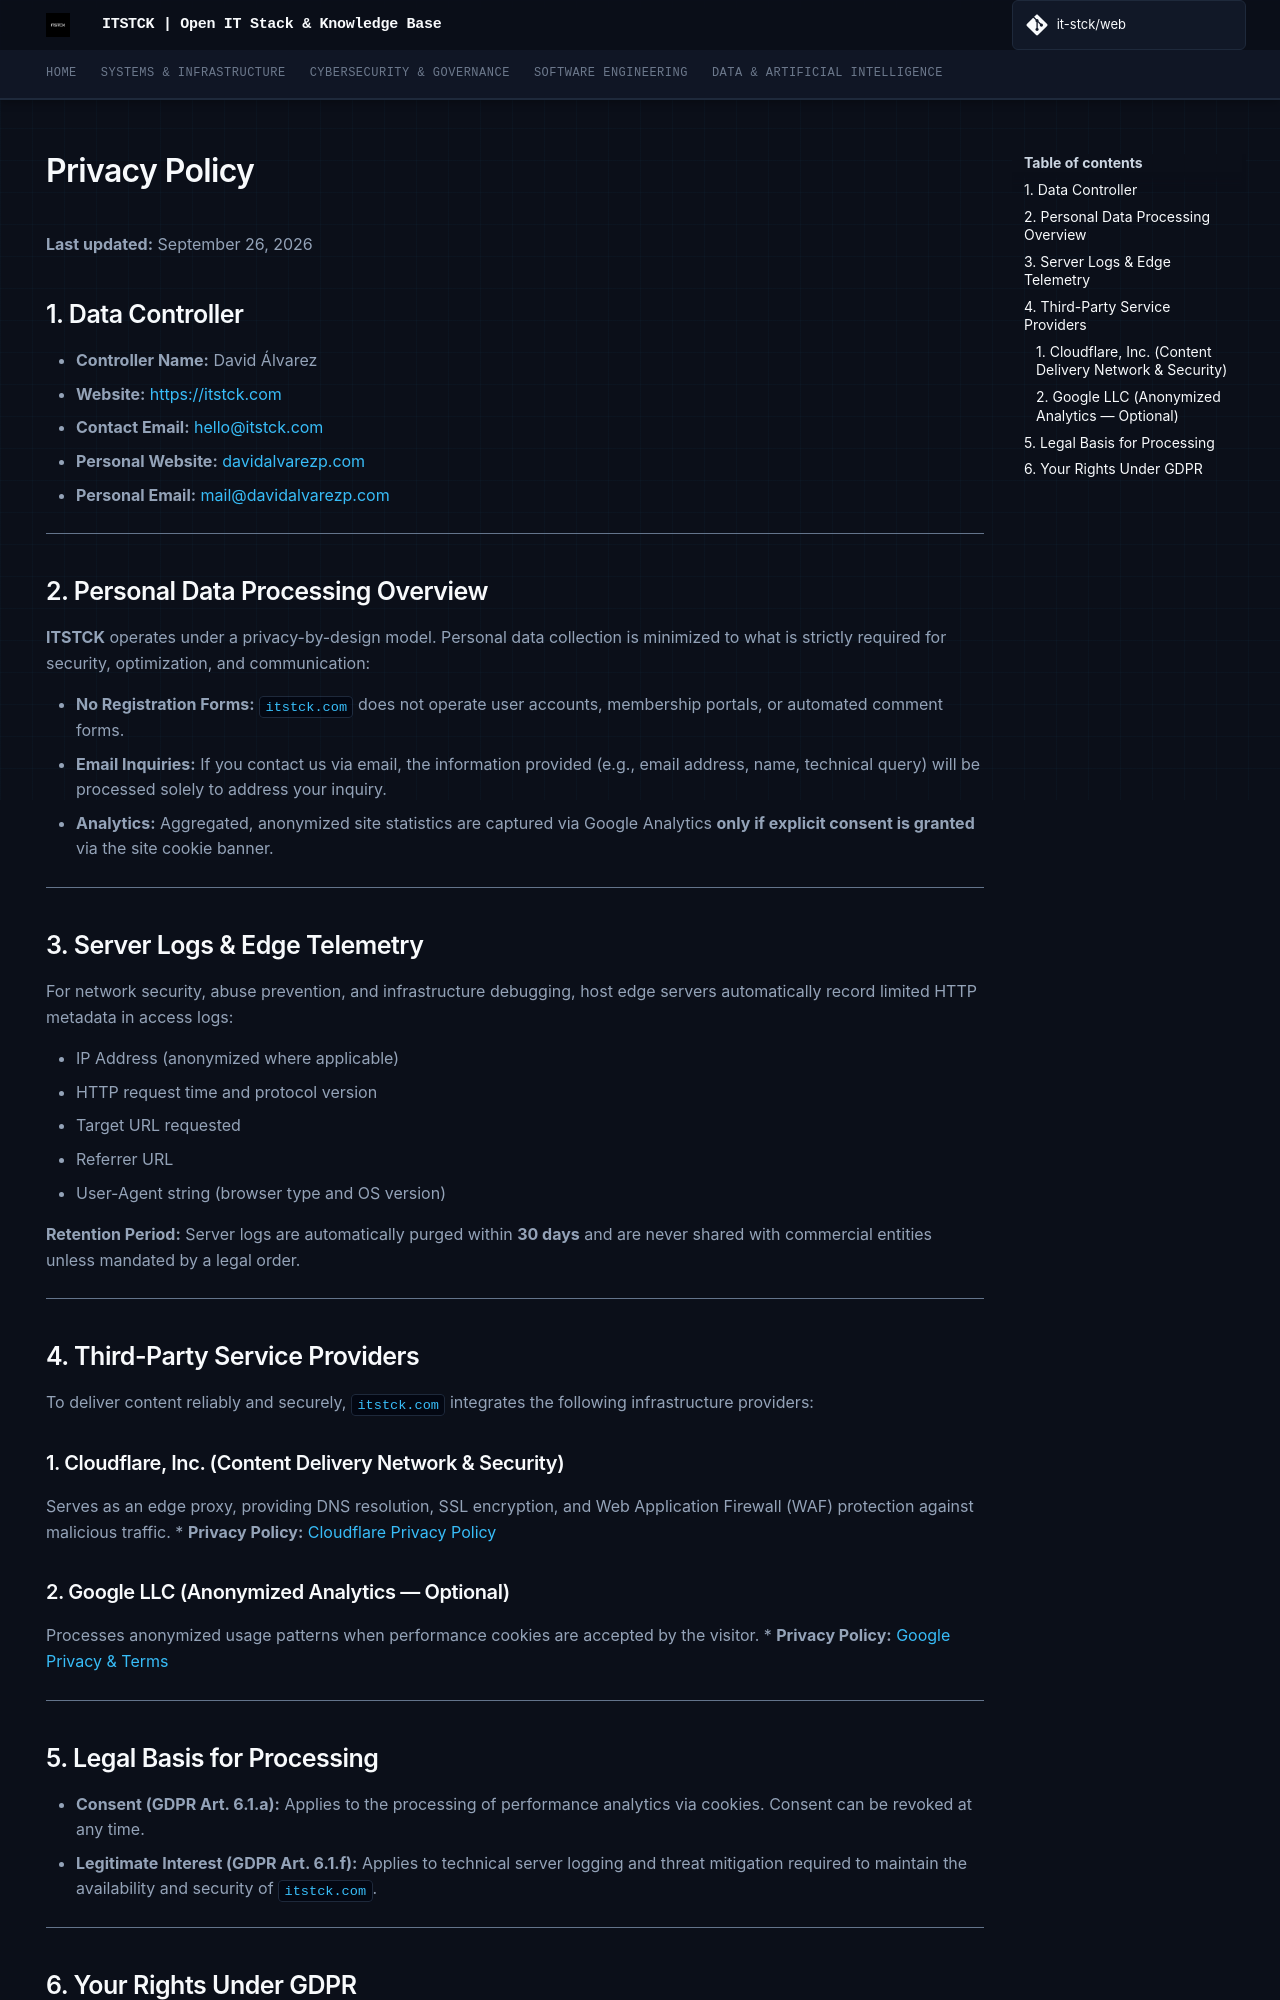

repository: it-stck/web · page: p/privacy/index.html · generator: mkdocs

---
title: Privacy Policy
description: GDPR compliant privacy statement explaining data processing, server logging, and user rights on itstck.com.
hide:
  - navigation
  - feedback
meta:
  - name: robots
    content: noindex, nofollow
---

# Privacy Policy

**Last updated:** September 26, 2026

## 1. Data Controller

* **Controller Name:** David Álvarez
* **Website:** [https://itstck.com](https://itstck.com)
* **Contact Email:** [hello@itstck.com](mailto:hello@itstck.com)
* **Personal Website:** [davidalvarezp.com](https://davidalvarezp.com)
* **Personal Email:** [mail@davidalvarezp.com](mailto:mail@davidalvarezp.com)

---

## 2. Personal Data Processing Overview

**ITSTCK** operates under a privacy-by-design model. Personal data collection is minimized to what is strictly required for security, optimization, and communication:

* **No Registration Forms:** `itstck.com` does not operate user accounts, membership portals, or automated comment forms.
* **Email Inquiries:** If you contact us via email, the information provided (e.g., email address, name, technical query) will be processed solely to address your inquiry.
* **Analytics:** Aggregated, anonymized site statistics are captured via Google Analytics **only if explicit consent is granted** via the site cookie banner.

---

## 3. Server Logs & Edge Telemetry

For network security, abuse prevention, and infrastructure debugging, host edge servers automatically record limited HTTP metadata in access logs:

* IP Address (anonymized where applicable)
* HTTP request time and protocol version
* Target URL requested
* Referrer URL
* User-Agent string (browser type and OS version)

**Retention Period:** Server logs are automatically purged within **30 days** and are never shared with commercial entities unless mandated by a legal order.

---

## 4. Third-Party Service Providers

To deliver content reliably and securely, `itstck.com` integrates the following infrastructure providers:

### 1. Cloudflare, Inc. (Content Delivery Network & Security)
Serves as an edge proxy, providing DNS resolution, SSL encryption, and Web Application Firewall (WAF) protection against malicious traffic.
* **Privacy Policy:** [Cloudflare Privacy Policy](https://www.cloudflare.com/privacypolicy/)

### 2. Google LLC (Anonymized Analytics — Optional)
Processes anonymized usage patterns when performance cookies are accepted by the visitor.
* **Privacy Policy:** [Google Privacy & Terms](https://policies.google.com/privacy)

---

## 5. Legal Basis for Processing

* **Consent (GDPR Art. 6.1.a):** Applies to the processing of performance analytics via cookies. Consent can be revoked at any time.
* **Legitimate Interest (GDPR Art. 6.1.f):** Applies to technical server logging and threat mitigation required to maintain the availability and security of `itstck.com`.

---
